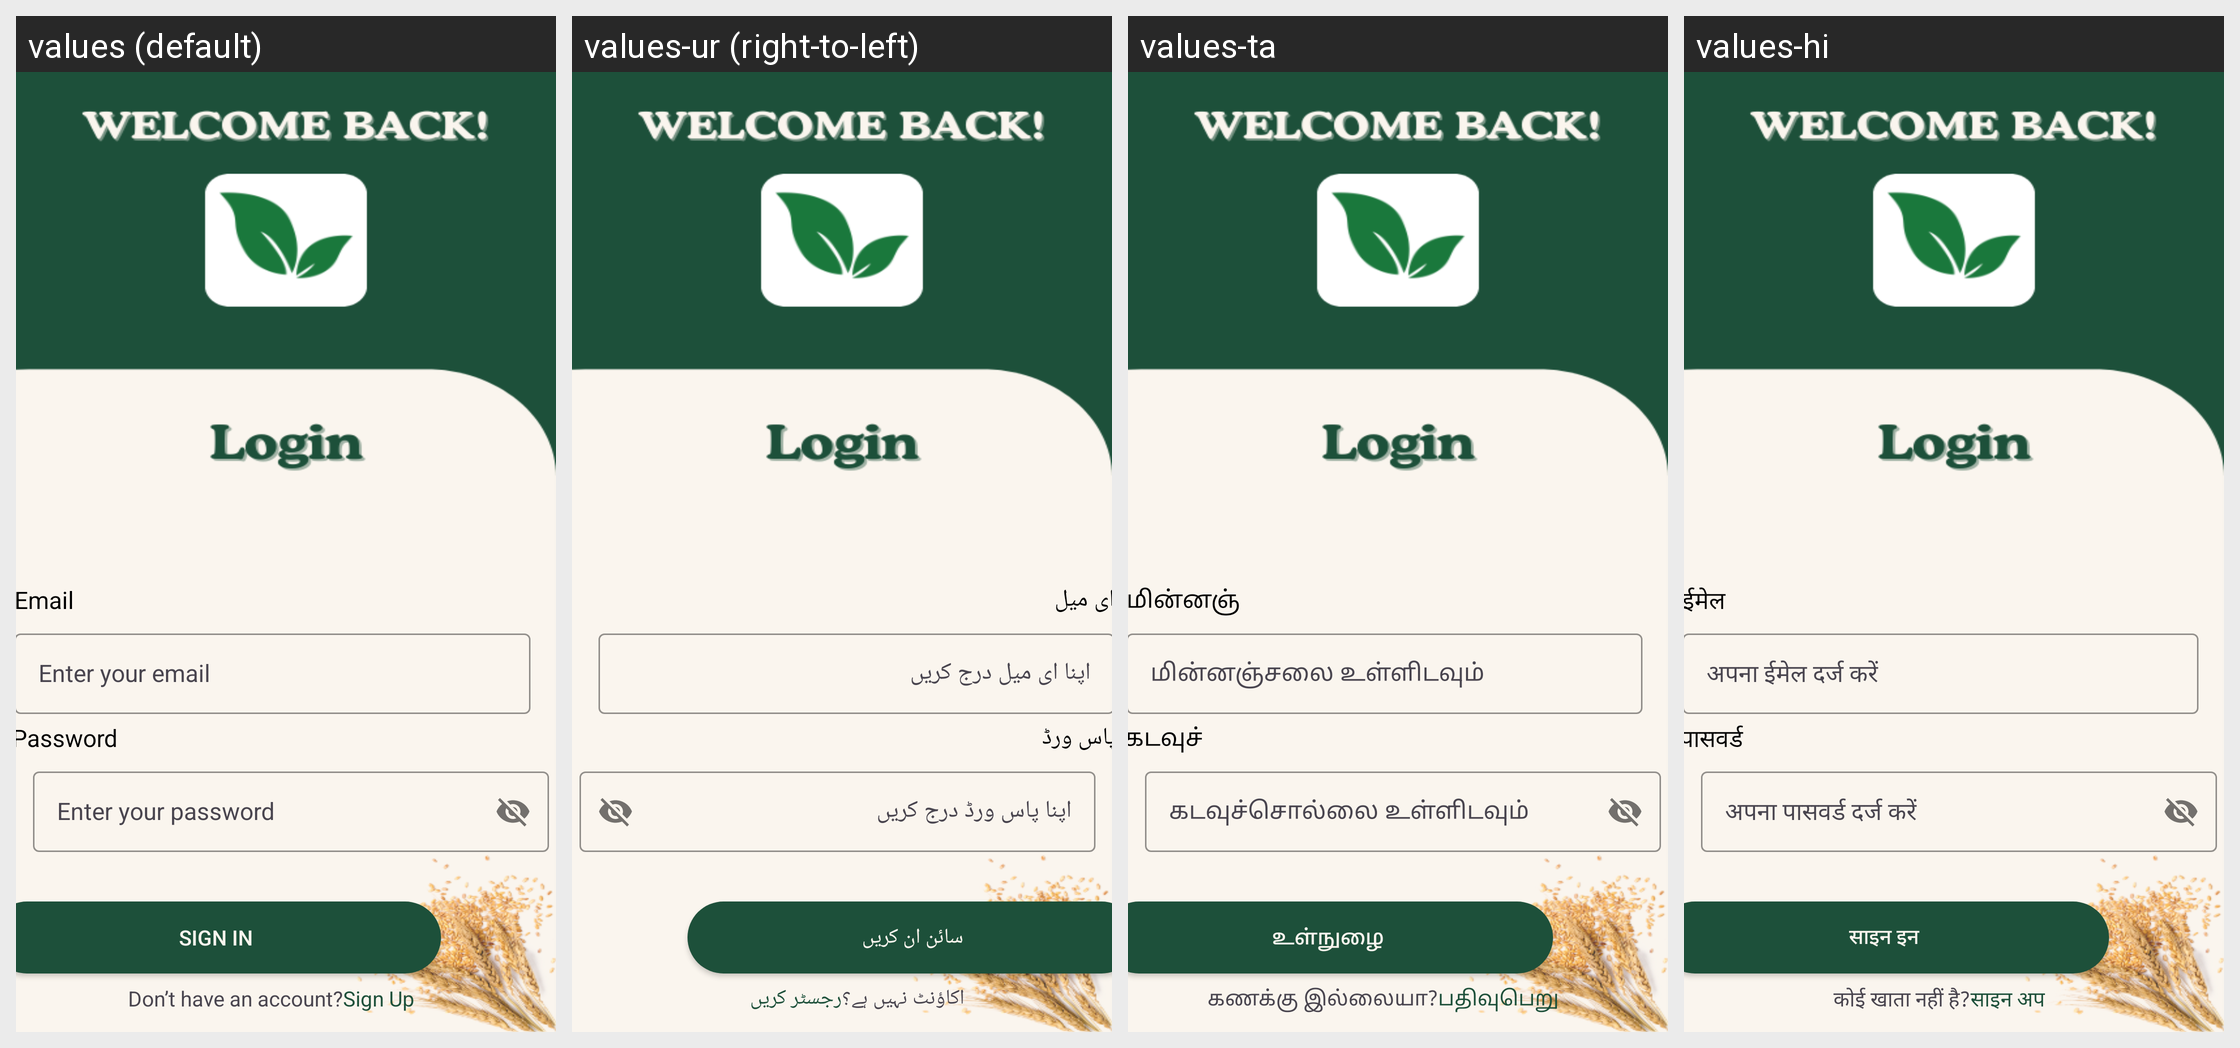

Locale-by-locale string values for the Android screen shown in this grid:
Android screen res/layout/activity_sign_in.xml rendered under 4 locales, left to right: values (default), values-ur (right-to-left), values-ta, values-hi. Device: Nexus 5 (rendered at 1080×1920; each locale shown at half size, 540×960, under a caption strip naming it); theme Theme.Cropchecker.
Other locales in the repository, not shown: values-gu.
Strings drawn on this screen, with the default value and each locale's value (text and hints the layout hard-codes appear in the picture but are not listed):

enter_email
  values: Enter your email
  values-ur: اپنا ای میل درج کریں
  values-ta: மின்னஞ்சலை உள்ளிடவும்
  values-hi: अपना ईमेल दर्ज करें

enter_password
  values: Enter your password
  values-ur: اپنا پاس ورڈ درج کریں
  values-ta: கடவுச்சொல்லை உள்ளிடவும்
  values-hi: अपना पासवर्ड दर्ज करें

email
  values: Email
  values-ur: ای میل
  values-ta: மின்னஞ்சல்
  values-hi: ईमेल

password
  values: Password
  values-ur: پاس ورڈ
  values-ta: கடவுச்சொல்
  values-hi: पासवर्ड

sign_in
  values: Sign In
  values-ur: سائن ان کریں
  values-ta: உள்நுழை
  values-hi: साइन इन

dont_have_account
  values: Don’t have an account?
  values-ur: اکاؤنٹ نہیں ہے؟
  values-ta: கணக்கு இல்லையா?
  values-hi: कोई खाता नहीं है?

sign_up
  values: Sign Up
  values-ur: رجسٹر کریں
  values-ta: பதிவுபெறு
  values-hi: साइन अप
